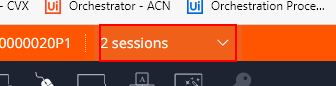
Task: Trigger Based Attended Automation
Workflow: NAMOS_HK_ActivatePOS

Step 1: click on the element '2 sessions' in window 'Web Rep Console*' (msedge.exe)

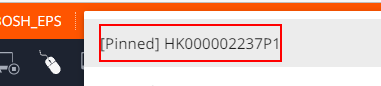
Step 2: click on the element '*HK000002237P1' in window 'Web Rep Console*' (msedge.exe)
